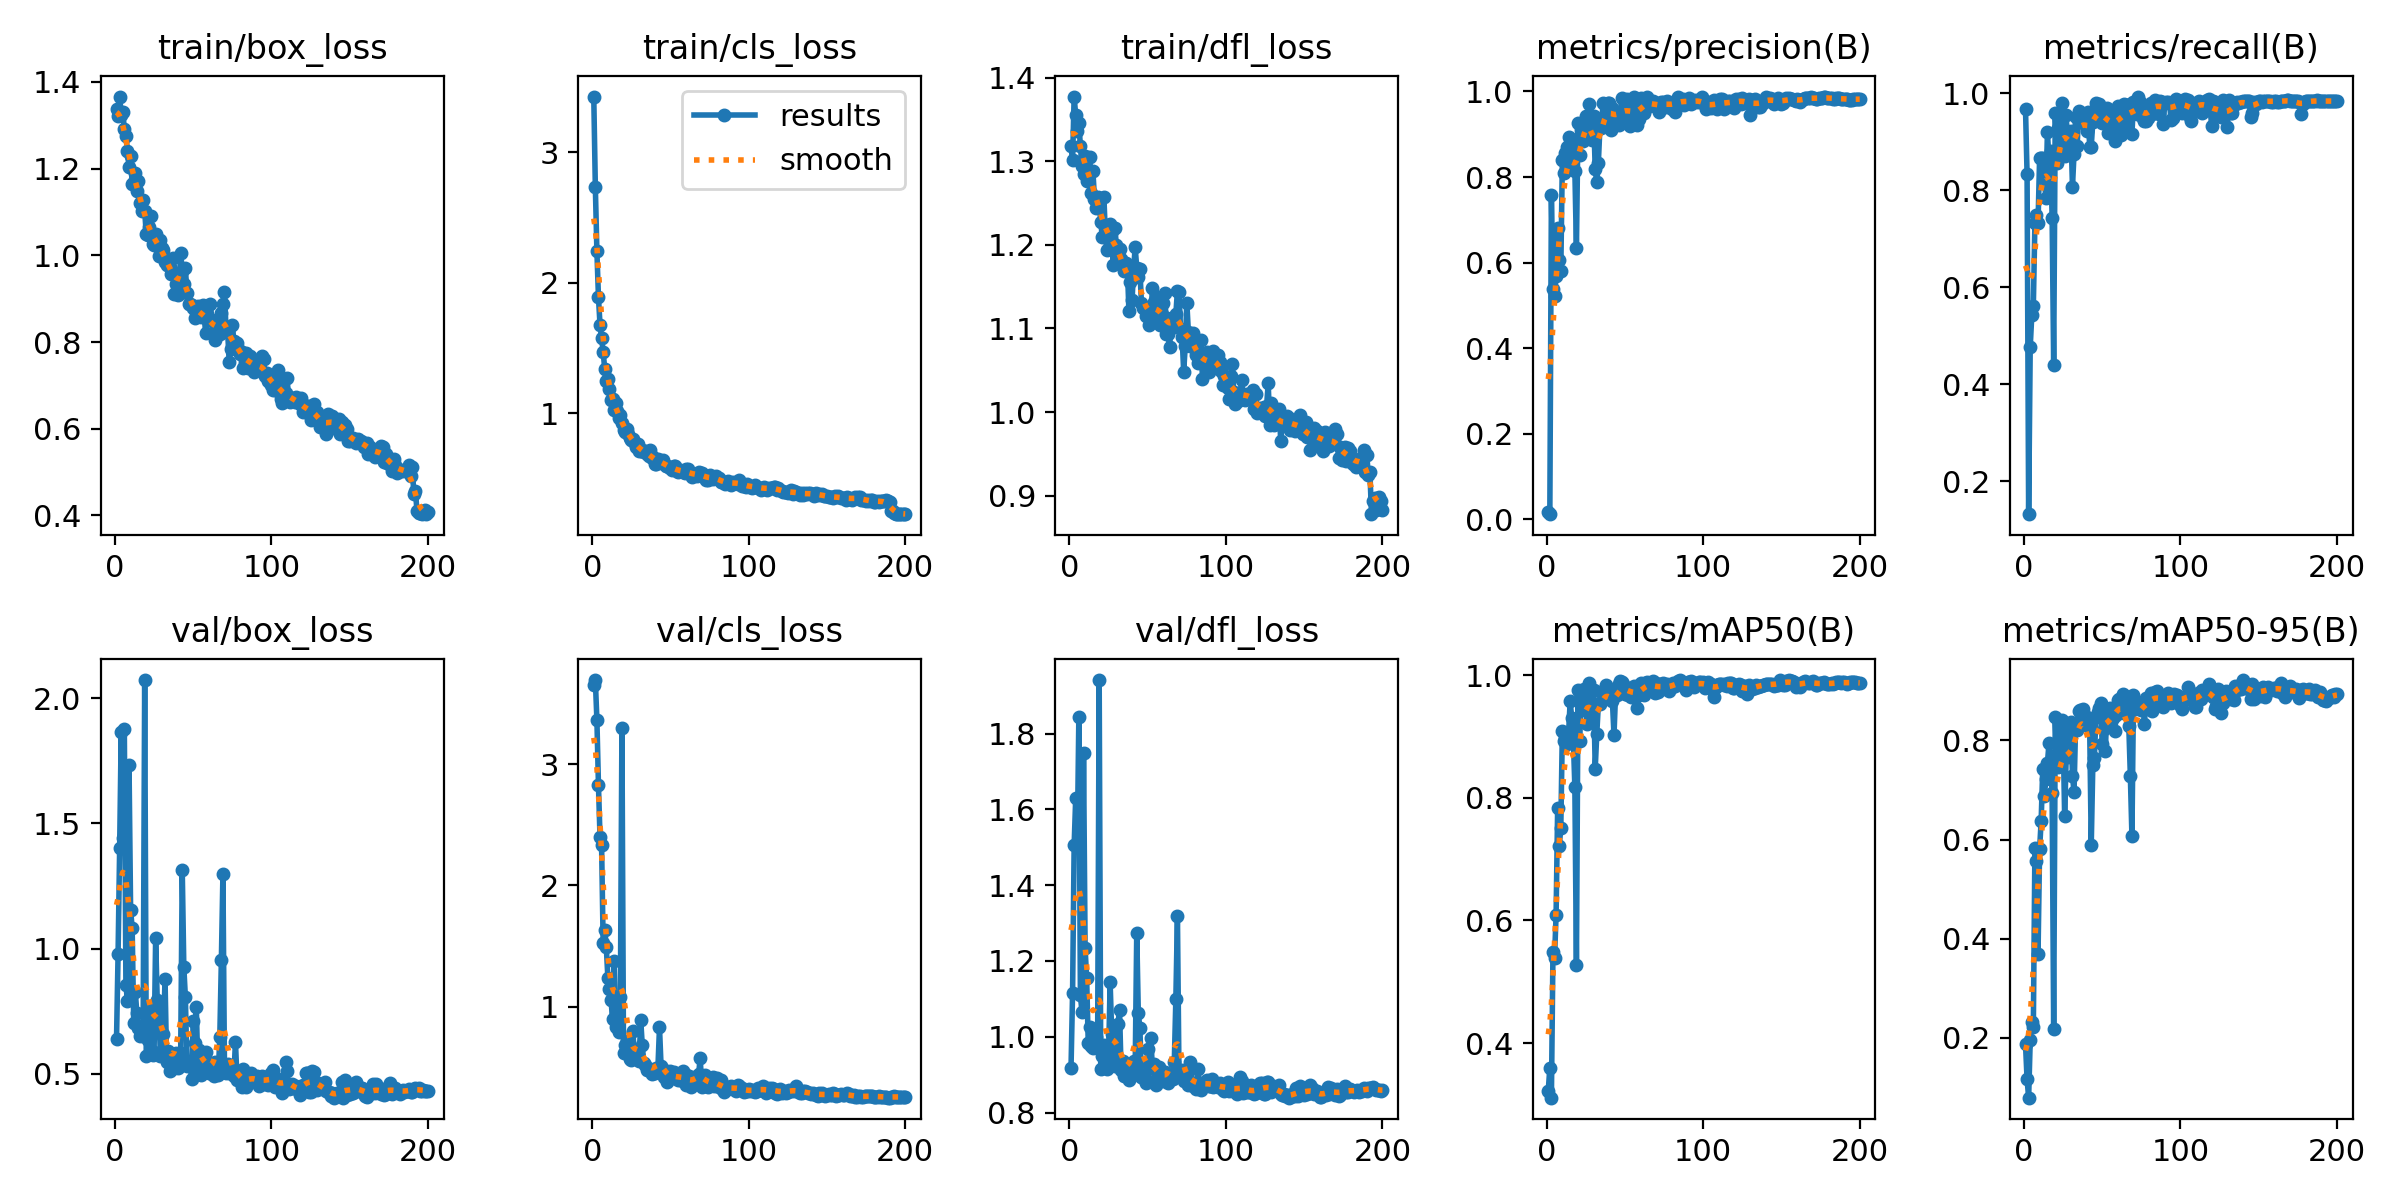

The file beside this chart, header and first rows:
epoch, time, train/box_loss, train/cls_loss, train/dfl_loss, metrics/precision(B), metrics/recall(B), metrics/mAP50(B), metrics/mAP50-95(B), val/box_loss, val/cls_loss, val/dfl_loss, lr/pg0, lr/pg1, lr/pg2
1, 150.8, 1.336, 3.427, 1.319, 0.01663, 0.9669, 0.3225, 0.1869, 0.6371, 3.65, 0.9171, 0.0002125, 0.0002125, 0.0002125
2, 299.9, 1.321, 2.736, 1.301, 0.0123, 0.8327, 0.3602, 0.1162, 0.9789, 3.694, 1.117, 0.0004353, 0.0004353, 0.0004353
3, 442.8, 1.366, 2.241, 1.377, 0.757, 0.1324, 0.3113, 0.07948, 1.4, 3.367, 1.505, 0.0006559, 0.0006559, 0.0006559
4, 551.6, 1.323, 1.889, 1.355, 0.5379, 0.4762, 0.5481, 0.1951, 1.864, 2.826, 1.63, 0.0008743, 0.0008743, 0.0008743
5, 685.8, 1.331, 1.674, 1.336, 0.523, 0.5421, 0.5385, 0.2329, 1.441, 2.397, 1.507, 0.00109, 0.00109, 0.00109
6, 821.6, 1.291, 1.574, 1.345, 0.5688, 0.5624, 0.6089, 0.2214, 1.875, 2.332, 1.843, 0.001219, 0.001219, 0.001219
7, 959.2, 1.275, 1.471, 1.318, 0.6812, 0.7322, 0.784, 0.5824, 0.8552, 1.524, 1.109, 0.001213, 0.001213, 0.001213
8, 1094, 1.241, 1.337, 1.294, 0.6062, 0.7497, 0.7207, 0.5571, 0.7891, 1.636, 1.066, 0.001207, 0.001207, 0.001207
9, 1228, 1.203, 1.248, 1.285, 0.5795, 0.7315, 0.75, 0.3695, 1.732, 1.496, 1.749, 0.0012, 0.0012, 0.0012
10, 1361, 1.229, 1.258, 1.307, 0.8394, 0.8663, 0.9089, 0.5808, 1.154, 1.241, 1.234, 0.001194, 0.001194, 0.001194
11, 1494, 1.165, 1.182, 1.276, 0.8093, 0.8664, 0.8926, 0.6385, 1.081, 1.144, 1.154, 0.001188, 0.001188, 0.001188
12, 1628, 1.17, 1.101, 1.282, 0.856, 0.8667, 0.897, 0.7426, 0.7024, 1.058, 0.9844, 0.001182, 0.001182, 0.001182
13, 1762, 1.19, 1.107, 1.305, 0.8711, 0.8255, 0.8883, 0.6873, 0.8283, 0.8987, 1.025, 0.001176, 0.001176, 0.001176
14, 1897, 1.149, 1.021, 1.262, 0.8945, 0.7839, 0.9061, 0.7216, 0.7408, 1.378, 0.9767, 0.00117, 0.00117, 0.00117
15, 2031, 1.172, 1.073, 1.288, 0.8336, 0.9203, 0.9577, 0.7541, 0.6807, 0.8328, 0.9712, 0.001163, 0.001163, 0.001163
16, 2164, 1.122, 1.014, 1.255, 0.8865, 0.8604, 0.9293, 0.7948, 0.6518, 0.8594, 0.9744, 0.001157, 0.001157, 0.001157
17, 2295, 1.101, 0.9599, 1.244, 0.8164, 0.8809, 0.8968, 0.7509, 0.673, 0.7919, 0.9981, 0.001151, 0.001151, 0.001151
18, 2426, 1.128, 0.9811, 1.258, 0.8136, 0.7436, 0.8168, 0.6945, 0.6508, 1.076, 0.9793, 0.001145, 0.001145, 0.001145
19, 2557, 1.102, 0.9232, 1.253, 0.6347, 0.4405, 0.527, 0.217, 2.072, 3.296, 1.941, 0.001139, 0.001139, 0.001139
20, 2688, 1.049, 0.8682, 1.227, 0.9253, 0.9594, 0.9755, 0.8471, 0.5725, 0.6196, 0.9145, 0.001132, 0.001132, 0.001132
21, 2820, 1.046, 0.8565, 1.209, 0.8517, 0.8564, 0.892, 0.7487, 0.635, 0.687, 0.9491, 0.001126, 0.001126, 0.001126
22, 2951, 1.064, 0.8787, 1.257, 0.9111, 0.9289, 0.9552, 0.7474, 0.7541, 0.7155, 0.9777, 0.00112, 0.00112, 0.00112
23, 3082, 1.09, 0.8429, 1.212, 0.8851, 0.9025, 0.9424, 0.7813, 0.6492, 0.6672, 0.9482, 0.001114, 0.001114, 0.001114
24, 3214, 1.026, 0.811, 1.194, 0.9046, 0.9793, 0.9771, 0.8417, 0.5763, 0.5722, 0.9146, 0.001108, 0.001108, 0.001108
25, 3345, 1.024, 0.7927, 1.206, 0.9429, 0.9274, 0.953, 0.822, 0.5874, 0.5572, 0.9487, 0.001102, 0.001102, 0.001102
26, 3476, 1.049, 0.799, 1.225, 0.9298, 0.8699, 0.9196, 0.6476, 1.041, 0.7994, 1.143, 0.001095, 0.001095, 0.001095
27, 3608, 1.026, 0.7755, 1.217, 0.9704, 0.9543, 0.9872, 0.7678, 0.7963, 0.5915, 1.009, 0.001089, 0.001089, 0.001089
28, 3739, 0.9994, 0.7416, 1.176, 0.9373, 0.8848, 0.9726, 0.7658, 0.7811, 0.6431, 1.003, 0.001083, 0.001083, 0.001083
29, 3870, 1.035, 0.7601, 1.22, 0.8877, 0.903, 0.9378, 0.8086, 0.5721, 0.604, 0.9235, 0.001077, 0.001077, 0.001077
30, 4002, 1.016, 0.7073, 1.199, 0.942, 0.9214, 0.9752, 0.8375, 0.5859, 0.5549, 0.9325, 0.001071, 0.001071, 0.001071
31, 4134, 1.013, 0.7113, 1.188, 0.818, 0.8072, 0.8472, 0.7289, 0.659, 0.892, 1.035, 0.001064, 0.001064, 0.001064
32, 4265, 0.9851, 0.7137, 1.195, 0.7878, 0.875, 0.9041, 0.6954, 0.8786, 0.6803, 1.069, 0.001058, 0.001058, 0.001058
33, 4398, 0.9766, 0.7005, 1.183, 0.8327, 0.9506, 0.9521, 0.8308, 0.5473, 0.5353, 0.9123, 0.001052, 0.001052, 0.001052
34, 4529, 0.9825, 0.7094, 1.177, 0.9159, 0.892, 0.9522, 0.822, 0.5926, 0.5207, 0.9369, 0.001046, 0.001046, 0.001046
35, 4661, 0.9731, 0.6869, 1.168, 0.915, 0.9623, 0.9719, 0.8602, 0.5106, 0.4768, 0.896, 0.00104, 0.00104, 0.00104
36, 4791, 0.9558, 0.6726, 1.178, 0.9738, 0.9478, 0.9735, 0.8608, 0.5547, 0.4755, 0.9129, 0.001033, 0.001033, 0.001033
37, 4921, 0.995, 0.7143, 1.174, 0.9338, 0.9426, 0.9611, 0.8431, 0.5326, 0.4892, 0.8982, 0.001027, 0.001027, 0.001027
38, 5051, 0.9098, 0.6551, 1.121, 0.9716, 0.9375, 0.9841, 0.8631, 0.5241, 0.4447, 0.8853, 0.001021, 0.001021, 0.001021
39, 5181, 0.9342, 0.6612, 1.156, 0.9737, 0.9463, 0.9731, 0.8429, 0.5839, 0.4548, 0.9209, 0.001015, 0.001015, 0.001015
40, 5312, 0.9079, 0.6083, 1.134, 0.9729, 0.9219, 0.9765, 0.8469, 0.5223, 0.4553, 0.9096, 0.001009, 0.001009, 0.001009
41, 5442, 0.9299, 0.6089, 1.171, 0.9091, 0.9603, 0.9632, 0.8286, 0.5692, 0.492, 0.9359, 0.001002, 0.001002, 0.001002
42, 5572, 1.006, 0.6479, 1.197, 0.9618, 0.8897, 0.9571, 0.8266, 0.5809, 0.4979, 0.916, 0.0009963, 0.0009963, 0.0009963
43, 5704, 0.9634, 0.6377, 1.173, 0.9374, 0.89, 0.9021, 0.5886, 1.315, 0.8287, 1.275, 0.0009901, 0.0009901, 0.0009901
44, 5834, 0.9335, 0.6313, 1.161, 0.9384, 0.9415, 0.9696, 0.7498, 0.9273, 0.511, 1.062, 0.0009839, 0.0009839, 0.0009839
45, 5966, 0.9713, 0.6392, 1.171, 0.9508, 0.9642, 0.9678, 0.7653, 0.8055, 0.4891, 1.023, 0.0009778, 0.0009778, 0.0009778
46, 6096, 0.9121, 0.6059, 1.131, 0.9208, 0.9793, 0.9861, 0.8483, 0.5329, 0.4235, 0.8948, 0.0009716, 0.0009716, 0.0009716
47, 6228, 0.8888, 0.5904, 1.125, 0.9507, 0.9704, 0.9901, 0.8578, 0.5389, 0.4384, 0.8903, 0.0009654, 0.0009654, 0.0009654
48, 6363, 0.888, 0.592, 1.125, 0.9853, 0.9779, 0.9885, 0.8648, 0.5389, 0.3783, 0.8905, 0.0009592, 0.0009592, 0.0009592
49, 6494, 0.8849, 0.5888, 1.115, 0.945, 0.9651, 0.9855, 0.8762, 0.4798, 0.4019, 0.8771, 0.000953, 0.000953, 0.000953
50, 6626, 0.8778, 0.5753, 1.115, 0.9507, 0.9387, 0.9685, 0.7928, 0.7111, 0.4683, 0.9673, 0.0009468, 0.0009468, 0.0009468
51, 6757, 0.8548, 0.5664, 1.104, 0.9823, 0.9457, 0.9771, 0.8226, 0.6211, 0.4217, 0.9258, 0.0009406, 0.0009406, 0.0009406
52, 6888, 0.8687, 0.5907, 1.112, 0.9551, 0.948, 0.9679, 0.7779, 0.7662, 0.4648, 0.9972, 0.0009344, 0.0009344, 0.0009344
53, 7019, 0.8841, 0.5902, 1.148, 0.9196, 0.9691, 0.9771, 0.8645, 0.5096, 0.4143, 0.9164, 0.0009283, 0.0009283, 0.0009283
54, 7150, 0.881, 0.5525, 1.132, 0.9493, 0.9177, 0.9641, 0.837, 0.5966, 0.4133, 0.9289, 0.0009221, 0.0009221, 0.0009221
55, 7282, 0.857, 0.5467, 1.121, 0.9717, 0.9424, 0.9741, 0.8653, 0.4951, 0.3986, 0.874, 0.0009159, 0.0009159, 0.0009159
56, 7413, 0.8844, 0.5619, 1.137, 0.9871, 0.9325, 0.982, 0.849, 0.5267, 0.3944, 0.8917, 0.0009097, 0.0009097, 0.0009097
57, 7544, 0.8569, 0.5558, 1.113, 0.9334, 0.9612, 0.9747, 0.8458, 0.5753, 0.4346, 0.9197, 0.0009035, 0.0009035, 0.0009035
58, 7675, 0.8219, 0.5482, 1.104, 0.9227, 0.9007, 0.9456, 0.8182, 0.5869, 0.4687, 0.9124, 0.0008973, 0.0008973, 0.0008973
59, 7807, 0.8561, 0.5394, 1.117, 0.9359, 0.9331, 0.9667, 0.8515, 0.5481, 0.4487, 0.907, 0.0008911, 0.0008911, 0.0008911
60, 7938, 0.8561, 0.5686, 1.131, 0.9843, 0.9746, 0.9866, 0.8812, 0.5033, 0.3582, 0.8829, 0.0008849, 0.0008849, 0.0008849
... 140 more rows
